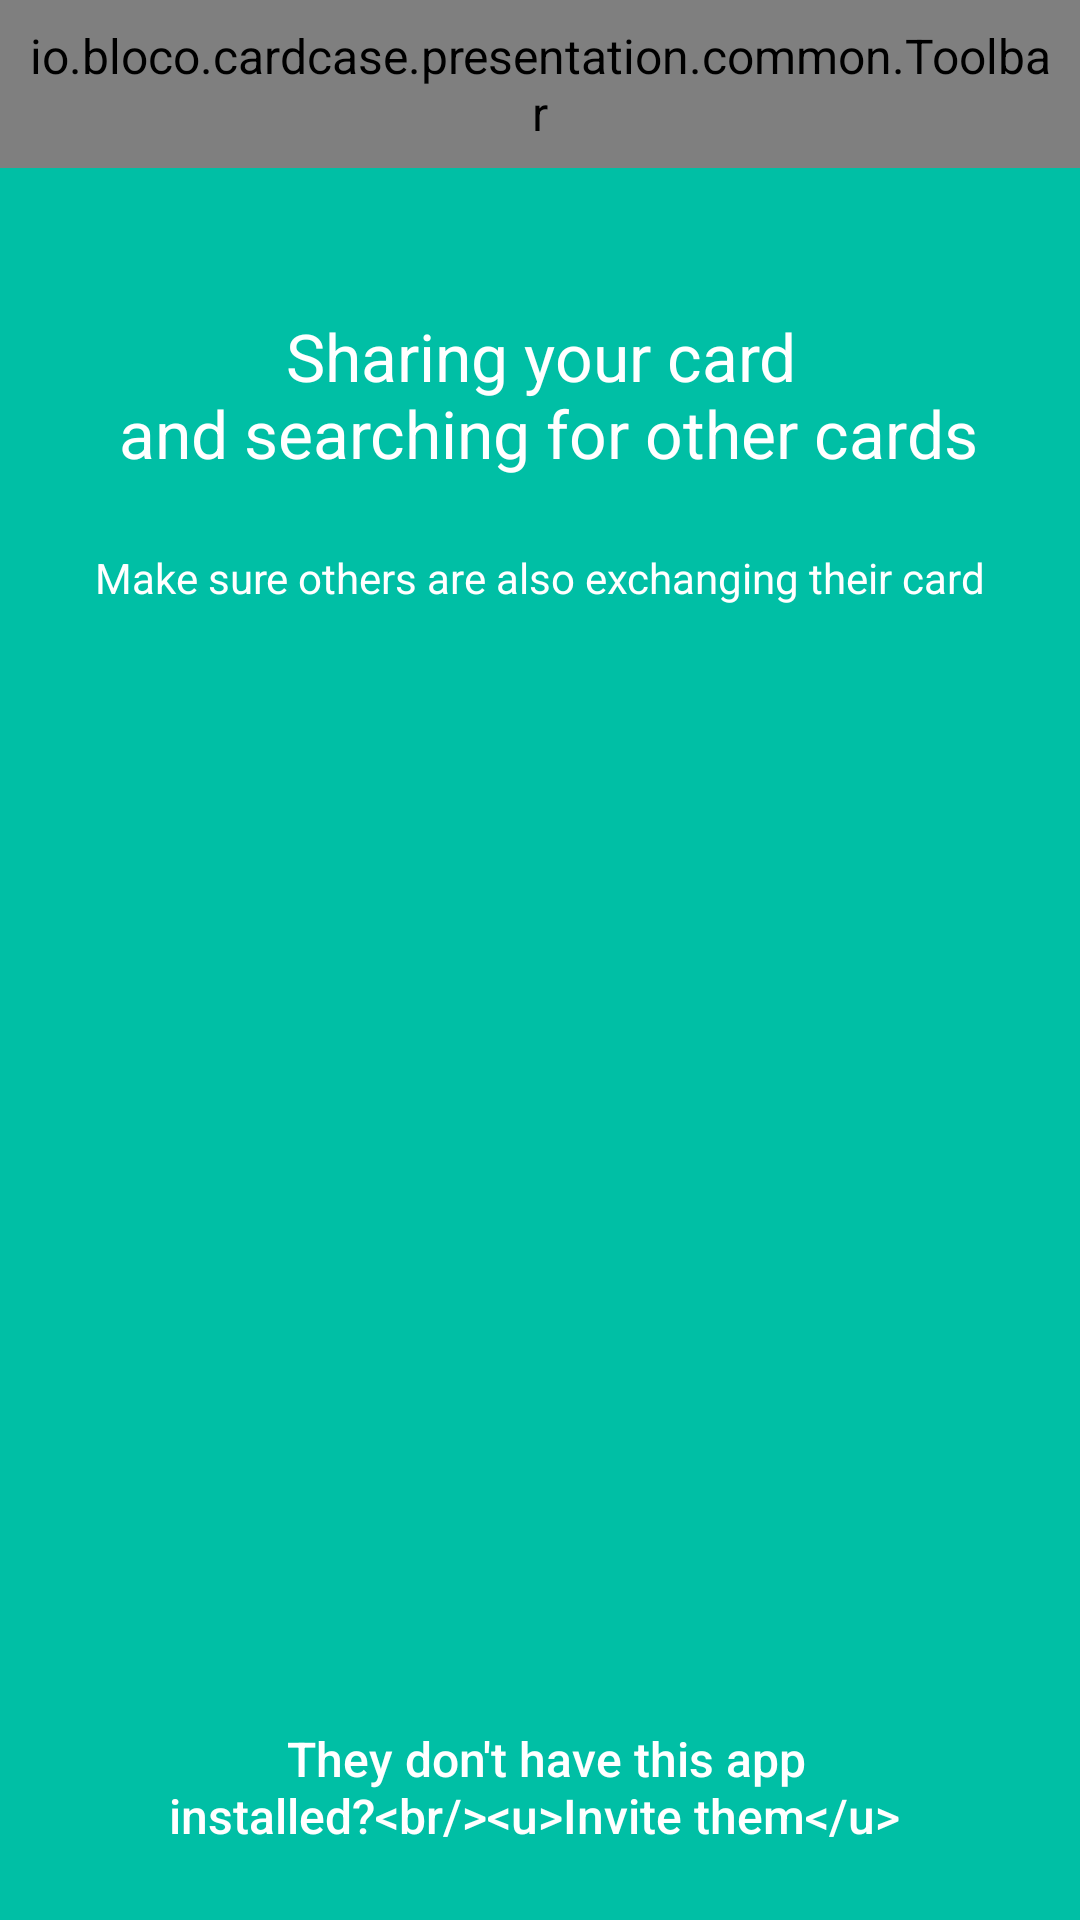

Write the Android layout XML for this screen, with the resource values it uses.
<!-- AndroidManifest.xml: activity theme AppThemeAlt -->
<!-- res/layout/activity_exchange.xml -->
<?xml version="1.0" encoding="utf-8"?>
<FrameLayout
    xmlns:android="http://schemas.android.com/apk/res/android"
    xmlns:tools="http://schemas.android.com/tools"
    tools:context=".presentation.exchange.ExchangeActivity"
    android:layout_width="match_parent"
    android:layout_height="match_parent"
    android:id="@+id/exchange_container"
    android:background="@color/secondary">

  <android.support.design.widget.CoordinatorLayout
      android:id="@+id/layout"
      style="@style/layout">

    <include layout="@layout/toolbar"/>

    <FrameLayout
        style="@style/layout_inner">

      <LinearLayout
          android:id="@+id/exchange_empty"
          android:layout_width="match_parent"
          android:layout_height="match_parent"
          android:orientation="vertical">

        <TextView
            style="@style/text_block"
            android:layout_marginTop="@dimen/margin_triple"
            android:layout_marginBottom="@dimen/margin_default"
            android:text="@string/exchange_title"
            android:textSize="@dimen/text_title"/>

        <TextView
            style="@style/text_block"
            android:layout_margin="@dimen/margin_small"
            android:text="@string/exchange_help"
            android:textSize="@dimen/text_small"/>

        <ProgressBar
            style="@style/loader"
            android:id="@+id/exchange_loader"
            android:layout_width="@dimen/exchange_loader"
            android:layout_height="@dimen/exchange_loader"
            android:layout_marginTop="@dimen/margin_triple"/>

        <View
            android:layout_weight="1"
            android:layout_width="match_parent"
            android:layout_height="0dp"/>

        <Button
            android:id="@+id/exchange_invite"
            android:layout_width="wrap_content"
            android:layout_height="wrap_content"
            android:layout_margin="@dimen/margin_small"
            android:layout_gravity="center_horizontal"
            android:paddingTop="@dimen/margin_default"
            android:paddingBottom="@dimen/margin_default"
            android:paddingStart="@dimen/margin_double"
            android:paddingEnd="@dimen/margin_double"
            android:background="?attr/selectableItemBackground"
            android:text="@string/exchange_invite"
            android:textColor="@color/text_alt"
            android:textAllCaps="false"/>

      </LinearLayout>

      <LinearLayout
          android:id="@+id/exchange_cards"
          android:layout_width="match_parent"
          android:layout_height="match_parent"
          android:orientation="vertical"
          android:visibility="gone">

        <TextView
            style="@style/text_block"
            android:layout_marginTop="@dimen/margin_triple"
            android:layout_marginBottom="@dimen/margin_default"
            android:text="@string/exchange_cards_title"
            android:textSize="@dimen/text_title"/>

        <android.support.v7.widget.RecyclerView
            android:id="@+id/exchange_cards_list"
            android:layout_width="match_parent"
            android:layout_height="match_parent"/>

      </LinearLayout>

    </FrameLayout>

    <android.support.design.widget.FloatingActionButton
        android:id="@+id/exchange_done"
        style="@style/fab"
        android:contentDescription="@string/done"
        android:src="@drawable/ic_done"
        android:visibility="gone"
        tools:visibility="visible"/>

  </android.support.design.widget.CoordinatorLayout>

</FrameLayout>
<!-- res/layout/toolbar.xml (included above) -->
<?xml version="1.0" encoding="utf-8"?>
<android.support.design.widget.AppBarLayout
    style="@style/app_bar">
  <include layout="@layout/toolbar_inner"/>
</android.support.design.widget.AppBarLayout>
<!-- res/layout/toolbar_inner.xml (included above) -->
<?xml version="1.0" encoding="utf-8"?>
<io.bloco.cardcase.presentation.common.Toolbar
    xmlns:android="http://schemas.android.com/apk/res/android"
    xmlns:tools="http://schemas.android.com/tools"
    android:id="@+id/toolbar"
    style="@style/toolbar">

  <RelativeLayout
      android:animateLayoutChanges="true"
      android:layout_width="match_parent"
      android:layout_height="match_parent">

    <ImageButton
        android:id="@+id/toolbar_icon_start"
        style="@style/toolbar_icon"
        android:layout_alignParentStart="true"
        android:layout_centerVertical="true"
        android:contentDescription="@null"
        android:visibility="gone"
        tools:src="@drawable/ic_user"
        tools:visibility="visible"/>

    <TextView
        android:id="@+id/toolbar_title"
        fontPath="fonts/Lato-Bold.ttf"
        android:layout_width="match_parent"
        android:layout_height="match_parent"
        android:layout_marginEnd="@dimen/toolbar_icon"
        android:layout_marginStart="@dimen/toolbar_icon"
        android:gravity="center"
        android:textAllCaps="true"
        android:textColor="@color/text_alt"
        android:textStyle="bold"
        tools:ignore="MissingPrefix"
        tools:text="@string/cards_received"/>

    <ImageButton
        android:id="@+id/toolbar_icon_end"
        style="@style/toolbar_icon"
        android:layout_alignParentEnd="true"
        android:layout_centerVertical="true"
        android:contentDescription="@null"
        android:visibility="gone"
        tools:src="@drawable/ic_search"
        tools:visibility="visible"/>

  </RelativeLayout>

</io.bloco.cardcase.presentation.common.Toolbar>
<!-- resources referenced by this layout -->
<resources>
  <color name="secondary">#00BFA5</color>
  <color name="text_alt">#FFFFFF</color>
  <dimen name="exchange_loader">88dp</dimen>
  <dimen name="margin_default">16dp</dimen>
  <dimen name="margin_double">32dp</dimen>
  <dimen name="margin_small">8dp</dimen>
  <dimen name="margin_triple">48dp</dimen>
  <dimen name="text_small">14sp</dimen>
  <dimen name="text_title">22sp</dimen>
  <dimen name="toolbar_icon">40dp</dimen>
  <!-- drawable ic_done (drawable) -->
  <vector xmlns:android="http://schemas.android.com/apk/res/android"
      android:width="24dp"
      android:height="24dp"
      android:viewportWidth="24.0"
      android:viewportHeight="24.0"
      >
    <path
        android:fillColor="#FFFFFFFF"
        android:pathData="M9,16.2L4.8,12l-1.4,1.4L9,19 21,7l-1.4,-1.4L9,16.2z"
        />
  </vector>
  <string name="cards_received">Cards received</string>
  <string name="done">Done</string>
  <string name="exchange_cards_title">Cards received</string>
  <string name="exchange_help">Make sure others are also exchanging their card</string>
  <string name="exchange_invite">
      
        They don\'t have this app installed?&lt;br/&gt;&lt;u&gt;Invite them&lt;/u&gt;
      
    </string>
  <string name="exchange_title">
      Sharing your card\n
      and searching for other cards
    </string>
  <style name="app_bar">
      <item name="android:layout_width">match_parent</item>
      <item name="android:layout_height">wrap_content</item>
      <item name="android:theme">@style/ThemeOverlay.AppCompat.Dark.ActionBar</item>
      <item name="elevation">0dp</item>
    </style>
  <style name="fab">
      <item name="android:layout_width">wrap_content</item>
      <item name="android:layout_height">wrap_content</item>
      <item name="android:layout_gravity">bottom|end</item>
      <item name="android:layout_margin">@dimen/fab_margin</item>
    </style>
  <style name="layout">
      <item name="android:layout_width">match_parent</item>
      <item name="android:layout_height">match_parent</item>
      <item name="android:fitsSystemWindows">true</item>
      <item name="android:animateLayoutChanges">true</item>
    </style>
  <style name="layout_inner">
      <item name="android:layout_width">match_parent</item>
      <item name="android:layout_height">match_parent</item>
      <item name="android:layout_marginTop">@dimen/toolbar</item>
      <item name="android:paddingStart">@dimen/margin_default</item>
      <item name="android:paddingEnd">@dimen/margin_default</item>
    </style>
  <style name="loader">
      <item name="android:indeterminate">true</item>
      <item name="android:indeterminateTint">@color/text_alt</item>
      <item name="android:contentDescription">@string/waiting</item>
      <item name="android:layout_gravity">center</item>
      <item name="android:alpha">0.5</item>
    </style>
  <style name="text_block">
      <item name="android:layout_width">match_parent</item>
      <item name="android:layout_height">wrap_content</item>
      <item name="android:textColor">@color/text_alt</item>
      <item name="android:gravity">center</item>
    </style>
  <style name="toolbar_icon">
      <item name="android:layout_width">@dimen/toolbar_icon</item>
      <item name="android:layout_height">@dimen/toolbar_icon</item>
      <item name="android:padding">@dimen/toolbar_icon_padding</item>
      <item name="android:background">?attr/selectableItemBackgroundBorderless</item>
    </style>
  <style name="AppThemeAlt" parent="AppTheme">
      <item name="colorPrimary">@color/secondary</item>
      <item name="colorPrimaryDark">@color/secondary</item>
      <item name="colorAccent">@color/primary</item>
    </style>
  <dimen name="fab_margin">@dimen/margin_default</dimen>
  <dimen name="toolbar">56dp</dimen>
  <string name="waiting">Waiting</string>
  <dimen name="toolbar_icon_padding">@dimen/margin_small</dimen>
  <color name="primary">#607D8B</color>
  <dimen name="text_default">16sp</dimen>
  <color name="background">@color/primary</color>
</resources>
